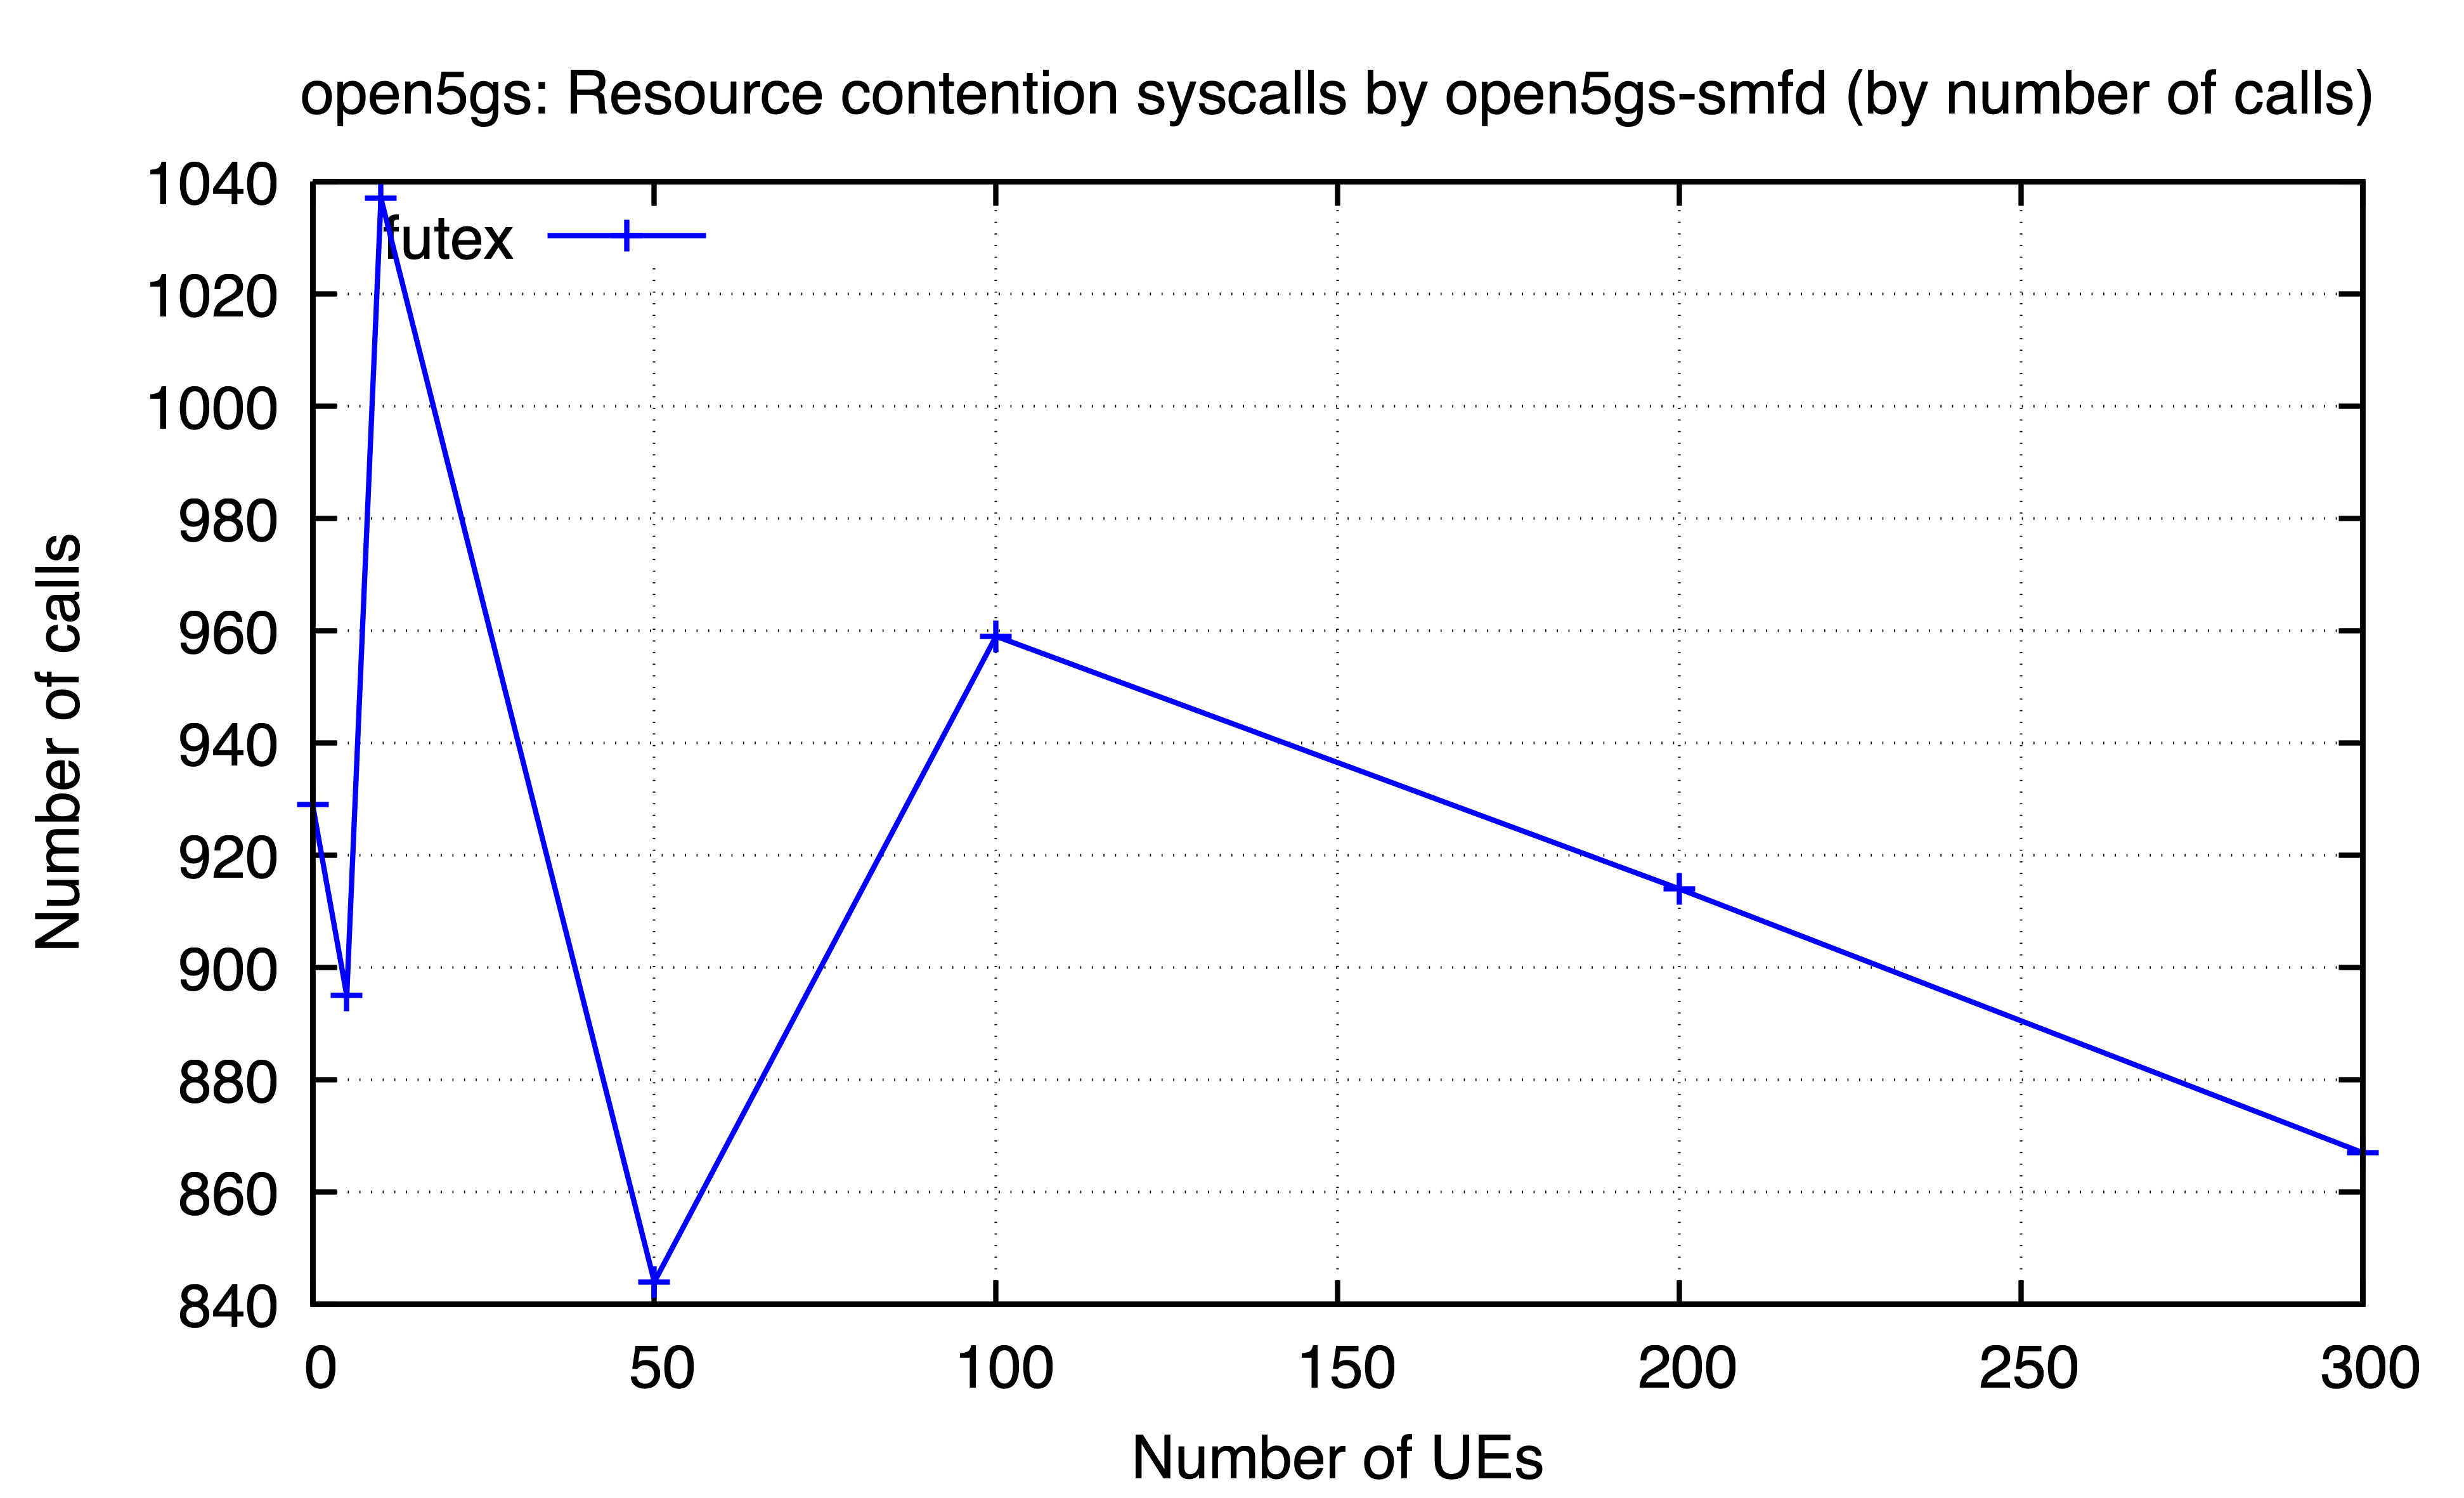

The table this chart was drawn from, first rows:
ues, futex
0, 929
5, 895
10, 1037
50, 844
100, 959
200, 914
300, 867
